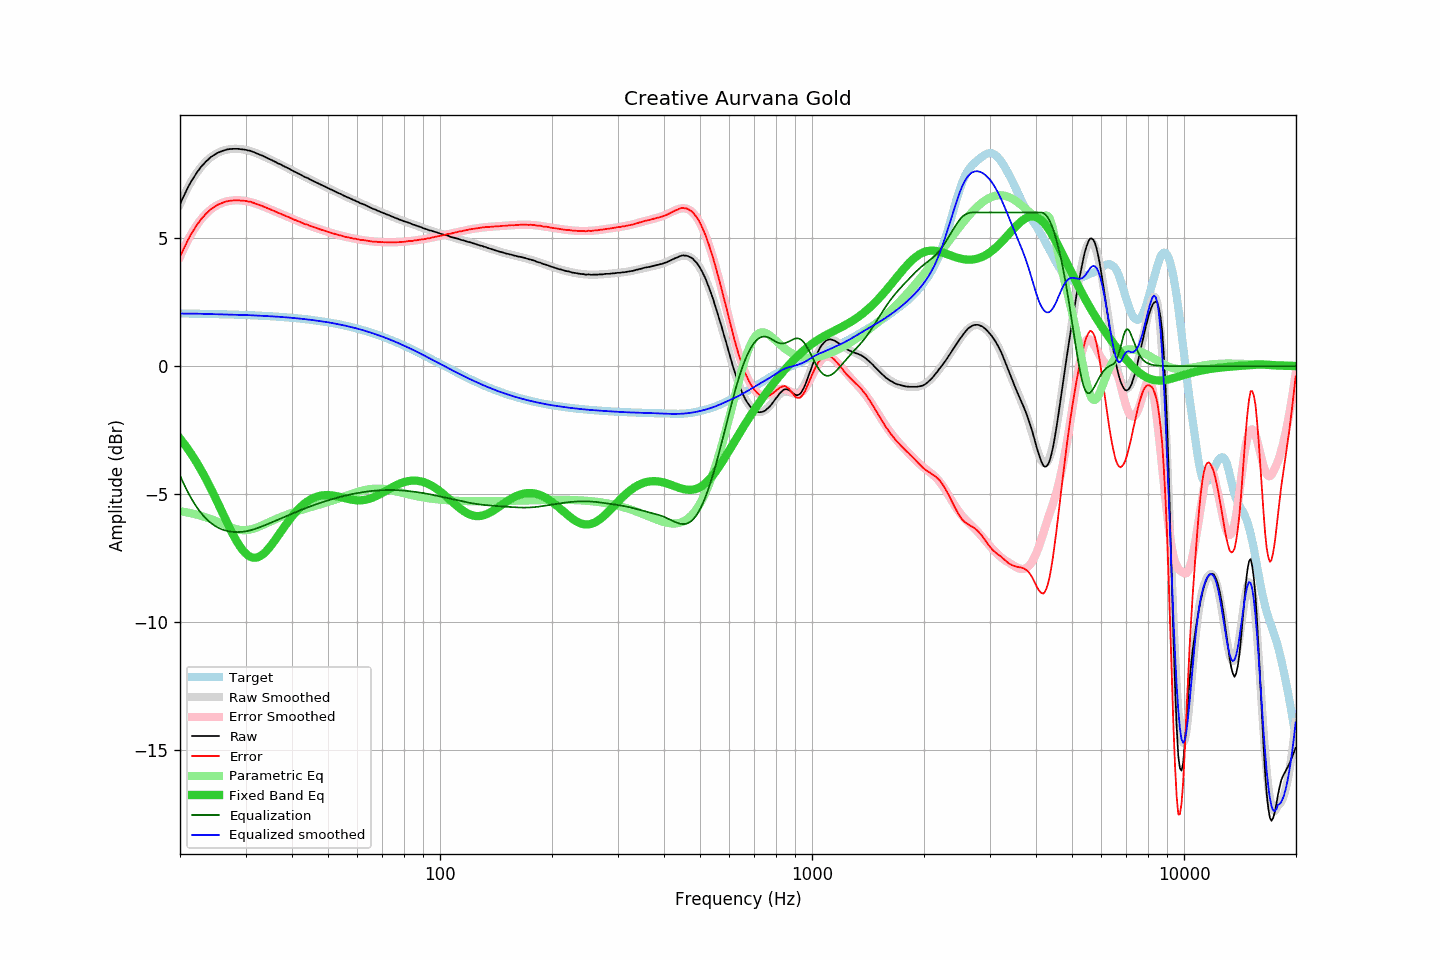

The data file committed next to this chart (first rows):
frequency, raw, error, smoothed, error_smoothed, equalization, parametric_eq, equalized_raw, equalized_smoothed, target
20.00, 6.31, 4.26, 6.32, 4.27, -4.27, -2.83, 2.05, 2.05, 2.06
20.20, 6.46, 4.41, 6.46, 4.41, -4.41, -2.90, 2.05, 2.05, 2.06
20.40, 6.59, 4.54, 6.60, 4.55, -4.55, -2.98, 2.05, 2.05, 2.06
20.61, 6.73, 4.68, 6.73, 4.68, -4.68, -3.07, 2.05, 2.05, 2.05
20.81, 6.86, 4.81, 6.86, 4.81, -4.81, -3.15, 2.06, 2.05, 2.05
21.02, 6.98, 4.93, 6.98, 4.93, -4.93, -3.24, 2.06, 2.05, 2.05
21.23, 7.10, 5.05, 7.10, 5.05, -5.05, -3.33, 2.06, 2.05, 2.05
21.44, 7.21, 5.16, 7.21, 5.16, -5.16, -3.43, 2.06, 2.05, 2.05
21.66, 7.31, 5.26, 7.31, 5.26, -5.26, -3.52, 2.05, 2.05, 2.05
21.87, 7.42, 5.37, 7.42, 5.37, -5.37, -3.62, 2.05, 2.05, 2.05
22.09, 7.51, 5.47, 7.51, 5.46, -5.46, -3.72, 2.05, 2.05, 2.05
22.31, 7.60, 5.56, 7.60, 5.56, -5.56, -3.83, 2.05, 2.05, 2.05
22.54, 7.68, 5.64, 7.69, 5.64, -5.64, -3.93, 2.04, 2.05, 2.05
22.76, 7.77, 5.73, 7.77, 5.72, -5.72, -4.04, 2.05, 2.04, 2.04
22.99, 7.84, 5.80, 7.84, 5.80, -5.80, -4.15, 2.04, 2.04, 2.04
23.22, 7.90, 5.86, 7.91, 5.87, -5.87, -4.27, 2.03, 2.04, 2.04
23.45, 7.98, 5.94, 7.98, 5.94, -5.94, -4.39, 2.05, 2.04, 2.04
23.69, 8.03, 5.99, 8.04, 6.00, -6.00, -4.51, 2.03, 2.04, 2.04
23.92, 8.09, 6.06, 8.09, 6.06, -6.06, -4.63, 2.04, 2.04, 2.04
24.16, 8.15, 6.12, 8.15, 6.11, -6.11, -4.75, 2.05, 2.04, 2.04
24.40, 8.19, 6.16, 8.19, 6.16, -6.16, -4.88, 2.04, 2.04, 2.04
24.65, 8.23, 6.20, 8.24, 6.20, -6.20, -5.01, 2.03, 2.03, 2.03
24.89, 8.27, 6.24, 8.28, 6.24, -6.24, -5.14, 2.03, 2.03, 2.03
25.14, 8.31, 6.28, 8.31, 6.28, -6.28, -5.27, 2.03, 2.03, 2.03
25.39, 8.34, 6.31, 8.34, 6.31, -6.31, -5.40, 2.03, 2.03, 2.03
25.65, 8.36, 6.34, 8.37, 6.34, -6.34, -5.54, 2.02, 2.03, 2.03
25.91, 8.39, 6.37, 8.40, 6.37, -6.37, -5.67, 2.02, 2.03, 2.03
26.16, 8.41, 6.39, 8.42, 6.39, -6.39, -5.80, 2.02, 2.02, 2.02
26.43, 8.43, 6.41, 8.43, 6.41, -6.41, -5.94, 2.02, 2.02, 2.02
26.69, 8.45, 6.43, 8.45, 6.43, -6.43, -6.07, 2.03, 2.02, 2.02
26.96, 8.46, 6.44, 8.46, 6.44, -6.44, -6.20, 2.02, 2.02, 2.02
27.23, 8.47, 6.46, 8.47, 6.45, -6.45, -6.33, 2.02, 2.02, 2.02
27.50, 8.47, 6.46, 8.48, 6.46, -6.46, -6.45, 2.01, 2.02, 2.02
27.77, 8.48, 6.47, 8.48, 6.47, -6.47, -6.57, 2.01, 2.01, 2.01
28.05, 8.48, 6.47, 8.48, 6.47, -6.47, -6.69, 2.01, 2.01, 2.01
28.33, 8.48, 6.47, 8.48, 6.48, -6.48, -6.80, 2.01, 2.01, 2.01
28.62, 8.48, 6.48, 8.48, 6.48, -6.48, -6.91, 2.01, 2.01, 2.01
28.90, 8.47, 6.47, 8.48, 6.47, -6.47, -7.01, 2.00, 2.00, 2.01
29.19, 8.46, 6.46, 8.47, 6.47, -6.47, -7.10, 1.99, 2.00, 2.00
29.48, 8.46, 6.46, 8.46, 6.46, -6.46, -7.18, 2.00, 2.00, 2.00
29.78, 8.45, 6.46, 8.45, 6.46, -6.46, -7.25, 2.00, 2.00, 2.00
30.08, 8.44, 6.45, 8.44, 6.45, -6.45, -7.32, 2.00, 1.99, 2.00
30.38, 8.42, 6.43, 8.43, 6.43, -6.43, -7.37, 1.99, 1.99, 1.99
30.68, 8.41, 6.42, 8.41, 6.42, -6.42, -7.41, 1.99, 1.99, 1.99
30.99, 8.40, 6.42, 8.39, 6.40, -6.40, -7.45, 2.00, 1.99, 1.99
31.30, 8.37, 6.39, 8.37, 6.39, -6.39, -7.47, 1.99, 1.98, 1.99
31.61, 8.35, 6.37, 8.35, 6.37, -6.37, -7.48, 1.99, 1.98, 1.98
31.93, 8.32, 6.34, 8.33, 6.35, -6.35, -7.48, 1.98, 1.98, 1.98
32.24, 8.29, 6.32, 8.30, 6.33, -6.33, -7.46, 1.97, 1.98, 1.98
32.57, 8.27, 6.30, 8.28, 6.30, -6.30, -7.44, 1.97, 1.97, 1.97
32.89, 8.24, 6.27, 8.25, 6.28, -6.28, -7.41, 1.96, 1.97, 1.97
33.22, 8.22, 6.26, 8.22, 6.25, -6.25, -7.37, 1.97, 1.97, 1.97
33.55, 8.19, 6.23, 8.19, 6.23, -6.23, -7.32, 1.96, 1.96, 1.96
33.89, 8.16, 6.20, 8.16, 6.20, -6.20, -7.26, 1.96, 1.96, 1.96
34.23, 8.13, 6.18, 8.13, 6.18, -6.18, -7.20, 1.96, 1.96, 1.96
34.57, 8.10, 6.15, 8.10, 6.15, -6.15, -7.13, 1.95, 1.95, 1.95
34.92, 8.07, 6.12, 8.07, 6.13, -6.13, -7.05, 1.95, 1.95, 1.95
35.27, 8.04, 6.10, 8.04, 6.10, -6.10, -6.97, 1.94, 1.94, 1.95
35.62, 8.01, 6.07, 8.01, 6.07, -6.07, -6.89, 1.94, 1.94, 1.94
35.97, 7.98, 6.05, 7.98, 6.05, -6.05, -6.80, 1.94, 1.94, 1.94
... 635 more rows
